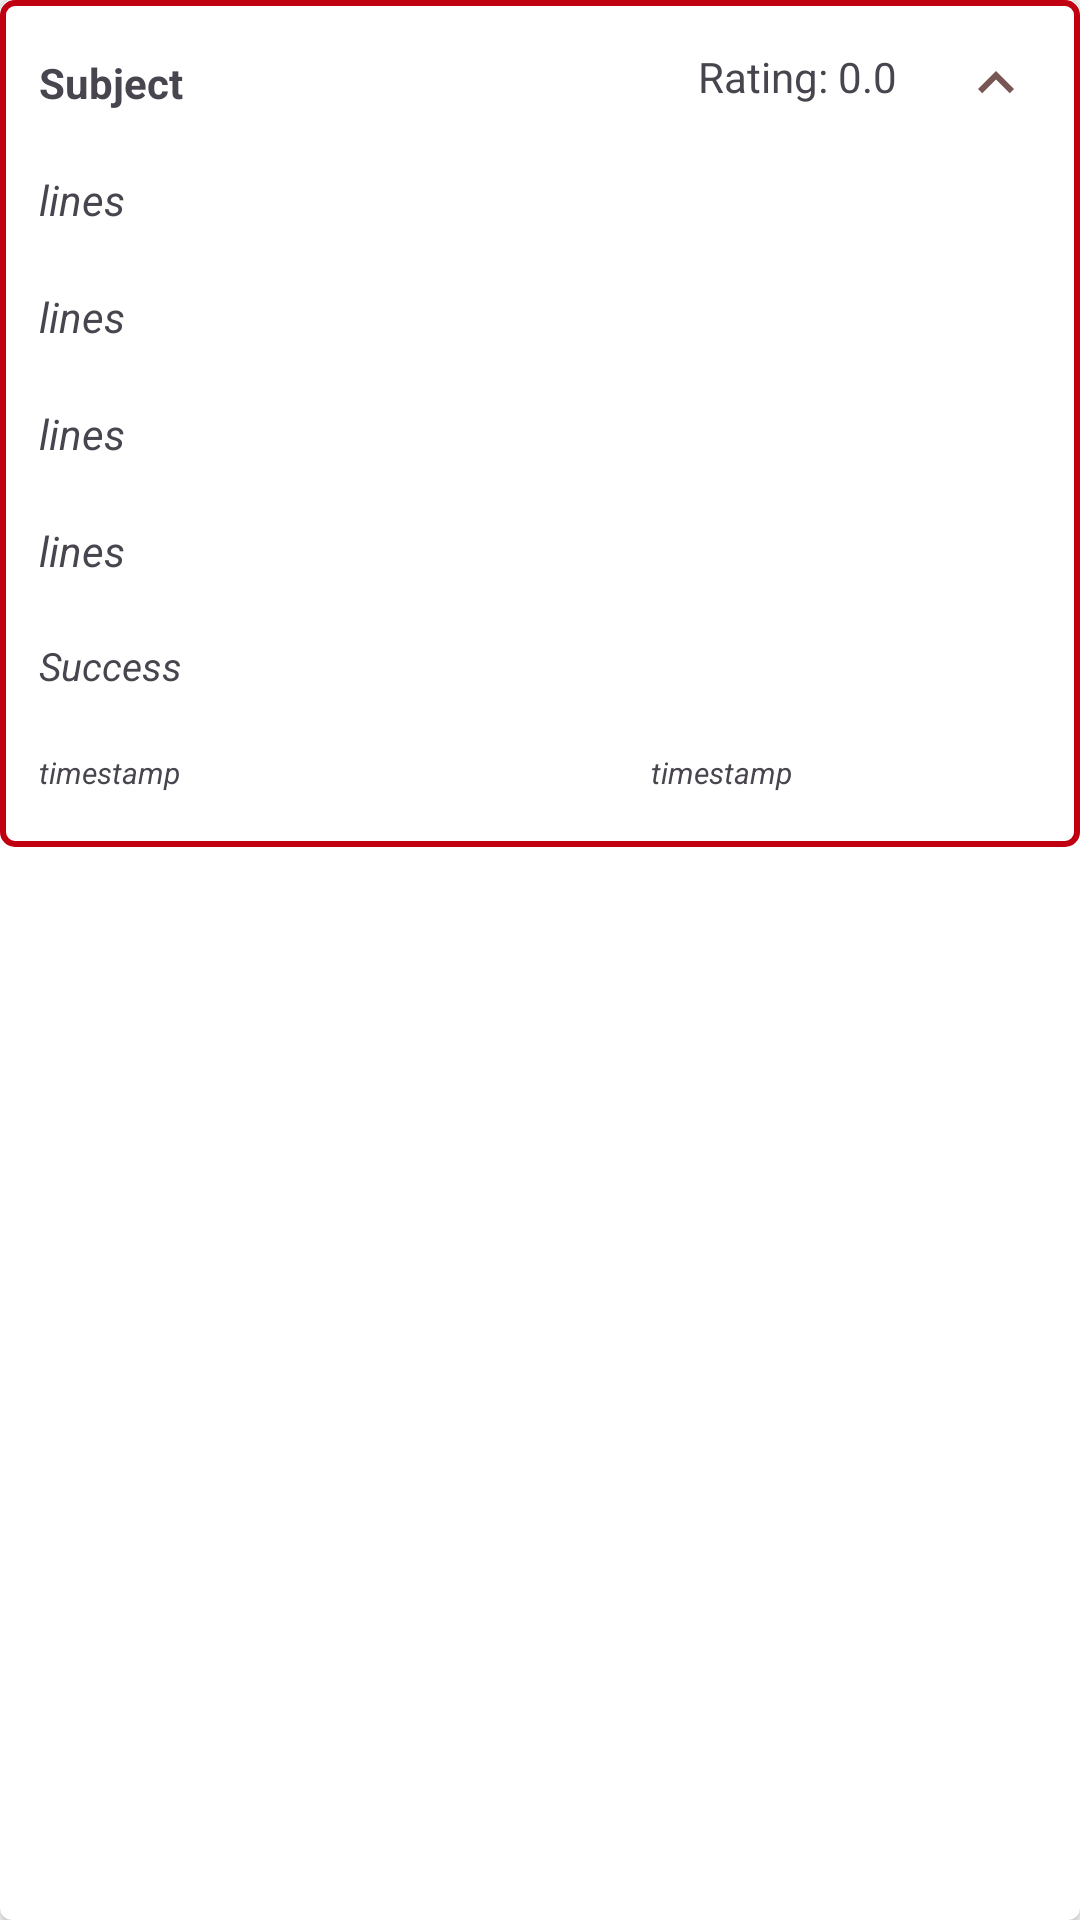

Write the Android layout XML for this screen, with the resource values it uses.
<!-- AndroidManifest.xml: application theme AppTheme -->
<!-- res/layout/records_item_layout.xml -->
<?xml version="1.0" encoding="utf-8"?>
<androidx.cardview.widget.CardView xmlns:android="http://schemas.android.com/apk/res/android"
    xmlns:app="http://schemas.android.com/apk/res-auto"
    xmlns:tools="http://schemas.android.com/tools"
    android:layout_width="match_parent"
    android:clickable="true"
    app:cardCornerRadius="4dp"
    app:cardElevation="3dp"
    android:layout_height="wrap_content"
    android:layout_marginEnd="@dimen/dimen_8"
    android:layout_marginStart="@dimen/dimen_8"
    android:focusable="true">


    <androidx.constraintlayout.widget.ConstraintLayout
        android:id="@+id/noteLayout"
        android:layout_width="match_parent"
        android:layout_height="wrap_content"
        android:background="@drawable/notes_outline">

        <TextView
            android:id="@+id/title_card_label"
            android:layout_width="0dp"
            android:layout_height="wrap_content"
            android:layout_marginStart="8dp"
            android:layout_marginTop="16dp"
            android:layout_marginEnd="16dp"
            android:ellipsize="end"
            android:paddingStart="5dp"
            android:paddingTop="2dp"
            android:paddingEnd="5dp"
            android:paddingBottom="2dp"
            android:singleLine="true"
            android:text="@string/subject"
            android:textDirection="locale"
            android:textStyle="bold"
            app:layout_constraintBottom_toTopOf="@+id/content_text"
            app:layout_constraintEnd_toStartOf="@+id/ratingDisplay"
            app:layout_constraintStart_toStartOf="parent"
            app:layout_constraintTop_toTopOf="parent" />

        <TextView
            android:id="@+id/ratingDisplay"
            android:layout_width="wrap_content"
            android:layout_height="wrap_content"
            android:layout_marginTop="16dp"
            android:layout_marginEnd="16dp"
            android:paddingLeft="5dp"
            android:paddingRight="5dp"
            android:text="Rating: 0.0"
            app:layout_constraintEnd_toStartOf="@+id/expand_collapse_button"
            app:layout_constraintTop_toTopOf="parent"
            tools:ignore="HardcodedText" />
        <TextView
            android:id="@+id/content_text"
            android:layout_width="0dp"
            android:layout_height="wrap_content"
            android:layout_marginStart="8dp"
            android:layout_marginTop="16dp"
            android:layout_marginEnd="8dp"
            android:ellipsize="end"
            android:maxLines="2"
            android:minLines="1"
            android:paddingStart="5dp"
            android:paddingTop="2dp"
            android:paddingEnd="5dp"
            android:paddingBottom="2dp"
            android:text="@string/lines"
            android:textStyle="italic"
            app:layout_constraintEnd_toEndOf="parent"
            app:layout_constraintStart_toStartOf="parent"
            app:layout_constraintTop_toBottomOf="@+id/title_card_label" />

        <ImageButton
            android:id="@+id/expand_collapse_button"
            android:layout_width="wrap_content"
            android:layout_height="wrap_content"
            android:layout_marginTop="16dp"
            android:layout_marginEnd="16dp"
            android:layout_marginBottom="16dp"
            android:background="@android:color/transparent"
            android:contentDescription="@string/accessibility_collapse"
            android:rotation="180"
            app:layout_constraintBottom_toTopOf="@+id/content_text"
            app:layout_constraintEnd_toEndOf="parent"
            app:layout_constraintTop_toTopOf="parent"
            app:srcCompat="@drawable/expand_collapse_arrow" />
        <TextView
            android:id="@+id/emotions_text"
            android:layout_width="0dp"
            android:layout_height="wrap_content"
            android:layout_marginStart="8dp"
            android:layout_marginTop="16dp"
            android:layout_marginEnd="8dp"
            android:ellipsize="end"
            android:maxLines="3"
            android:minLines="1"
            android:paddingStart="5dp"
            android:paddingTop="2dp"
            android:paddingEnd="5dp"
            android:paddingBottom="2dp"
            android:text="@string/lines"
            android:textStyle="italic"
            app:layout_constraintEnd_toEndOf="parent"
            app:layout_constraintStart_toStartOf="parent"
            app:layout_constraintTop_toBottomOf="@+id/content_text" />

        <TextView
            android:id="@+id/sources_text"
            android:layout_width="0dp"
            android:layout_height="wrap_content"
            android:layout_marginStart="8dp"
            android:layout_marginTop="16dp"
            android:layout_marginEnd="8dp"
            android:ellipsize="end"
            android:maxLines="3"
            android:minLines="1"
            android:paddingStart="5dp"
            android:paddingTop="2dp"
            android:paddingEnd="5dp"
            android:paddingBottom="2dp"
            android:text="@string/lines"
            android:textStyle="italic"
            app:layout_constraintEnd_toEndOf="parent"
            app:layout_constraintStart_toStartOf="parent"
            app:layout_constraintTop_toBottomOf="@+id/emotions_text" />
        <TextView
            android:id="@+id/symptoms_text"
            android:layout_width="0dp"
            android:layout_height="wrap_content"
            android:layout_marginStart="8dp"
            android:layout_marginTop="16dp"
            android:layout_marginEnd="8dp"
            android:ellipsize="end"
            android:maxLines="2"
            android:minLines="1"
            android:paddingStart="5dp"
            android:paddingTop="2dp"
            android:paddingEnd="5dp"
            android:paddingBottom="2dp"
            android:text="@string/lines"
            android:textStyle="italic"
            app:layout_constraintEnd_toEndOf="parent"
            app:layout_constraintStart_toStartOf="parent"
            app:layout_constraintTop_toBottomOf="@+id/sources_text" />

        <TextView
            android:id="@+id/success_state_label"
            android:layout_width="wrap_content"
            android:layout_height="wrap_content"
            android:layout_marginStart="8dp"
            android:layout_marginTop="16dp"
            android:paddingStart="5dp"
            android:paddingTop="2dp"
            android:paddingEnd="5dp"
            android:paddingBottom="2dp"
            android:text="@string/success"
            android:textSize="13sp"
            android:textStyle="italic"
            app:layout_constraintStart_toStartOf="parent"
            app:layout_constraintTop_toBottomOf="@+id/symptoms_text" />

        <TextView
            android:id="@+id/time_created"
            android:layout_width="wrap_content"
            android:layout_height="wrap_content"
            android:layout_marginStart="8dp"
            android:layout_marginTop="16dp"
            android:layout_marginBottom="16dp"
            android:paddingStart="5dp"
            android:paddingTop="2dp"
            android:paddingEnd="5dp"
            android:paddingBottom="2dp"
            android:text="@string/timestamp"
            android:textSize="10sp"
            android:textStyle="italic"
            app:layout_constraintBottom_toBottomOf="parent"
            app:layout_constraintStart_toStartOf="parent"
            app:layout_constraintTop_toBottomOf="@+id/success_state_label"
            tools:ignore="SmallSp" />

        <TextView
            android:id="@+id/timeStamp"
            android:layout_width="wrap_content"
            android:layout_height="wrap_content"
            android:layout_marginStart="72dp"
            android:layout_marginTop="16dp"
            android:layout_marginEnd="16dp"
            android:layout_marginBottom="16dp"
            android:paddingStart="5dp"
            android:paddingTop="2dp"
            android:paddingEnd="5dp"
            android:paddingBottom="2dp"
            android:text="@string/timestamp"
            android:textSize="10sp"
            android:textStyle="italic"
            app:layout_constraintBottom_toBottomOf="parent"
            app:layout_constraintEnd_toEndOf="parent"
            app:layout_constraintStart_toEndOf="@id/time_created"
            app:layout_constraintTop_toBottomOf="@+id/success_state_label"
            app:layout_constraintVertical_bias="1.0"
            tools:ignore="SmallSp" />






    </androidx.constraintlayout.widget.ConstraintLayout>
</androidx.cardview.widget.CardView>
<!-- resources referenced by this layout -->
<resources>
  <dimen name="dimen_8">8dp</dimen>
  <!-- drawable expand_collapse_arrow (drawable-anydpi) -->
  <vector xmlns:android="http://schemas.android.com/apk/res/android"
      android:width="24dp"
      android:height="24dp"
      android:viewportWidth="24"
      android:viewportHeight="24"
      android:alpha="1.0">
    <path
        android:fillColor="?attr/colorSecondary"
        android:pathData="M16.59,8.59L12,13.17 7.41,8.59 6,10l6,6 6,-6z"/>
  </vector>
  <!-- drawable notes_outline (drawable-v24) -->
  <?xml version="1.0" encoding="utf-8"?>
  <shape xmlns:android="http://schemas.android.com/apk/res/android"
      android:shape="rectangle">
      <corners android:radius="4dp" />
      <stroke
          android:color="?attr/colorPrimary"
          android:width="2dp" />
  
  </shape>
  <string name="accessibility_collapse">Collapse</string>
  <string name="lines">lines</string>
  <string name="subject">Subject</string>
  <string name="success">Success</string>
  <string name="timestamp">timestamp</string>
  <color name="md_theme_light_primary">#C00011</color>
  <color name="md_theme_light_onPrimary">#FFFFFF</color>
  <color name="md_theme_light_primaryContainer">#FFDAD4</color>
  <color name="md_theme_light_onPrimaryContainer">#410002</color>
  <color name="md_theme_light_secondary">#775653</color>
  <color name="md_theme_light_onSecondary">#FFFFFF</color>
  <color name="md_theme_light_secondaryContainer">#FFDAD6</color>
  <color name="md_theme_light_onSecondaryContainer">#2C1513</color>
  <color name="md_theme_light_tertiary">#715B2E</color>
  <color name="md_theme_light_onTertiary">#FFFFFF</color>
  <color name="md_theme_light_tertiaryContainer">#FEDFA6</color>
  <color name="md_theme_light_onTertiaryContainer">#261900</color>
  <color name="md_theme_light_error">#BA1B1B</color>
  <color name="md_theme_light_errorContainer">#FFDAD4</color>
  <color name="md_theme_light_onError">#FFFFFF</color>
  <color name="md_theme_light_onErrorContainer">#410001</color>
  <color name="md_theme_light_background">#FCFCFC</color>
  <color name="md_theme_light_onBackground">#211A19</color>
  <color name="md_theme_light_surface">#FCFCFC</color>
  <color name="md_theme_light_onSurface">#211A19</color>
  <color name="md_theme_light_surfaceVariant">#F4DDDA</color>
  <color name="md_theme_light_onSurfaceVariant">#534341</color>
  <color name="md_theme_light_outline">#857371</color>
  <color name="md_theme_light_inverseOnSurface">#FBEEEC</color>
  <color name="md_theme_light_inverseSurface">#362F2E</color>
  <color name="md_theme_light_primaryInverse">#FFB3A9</color>
</resources>
